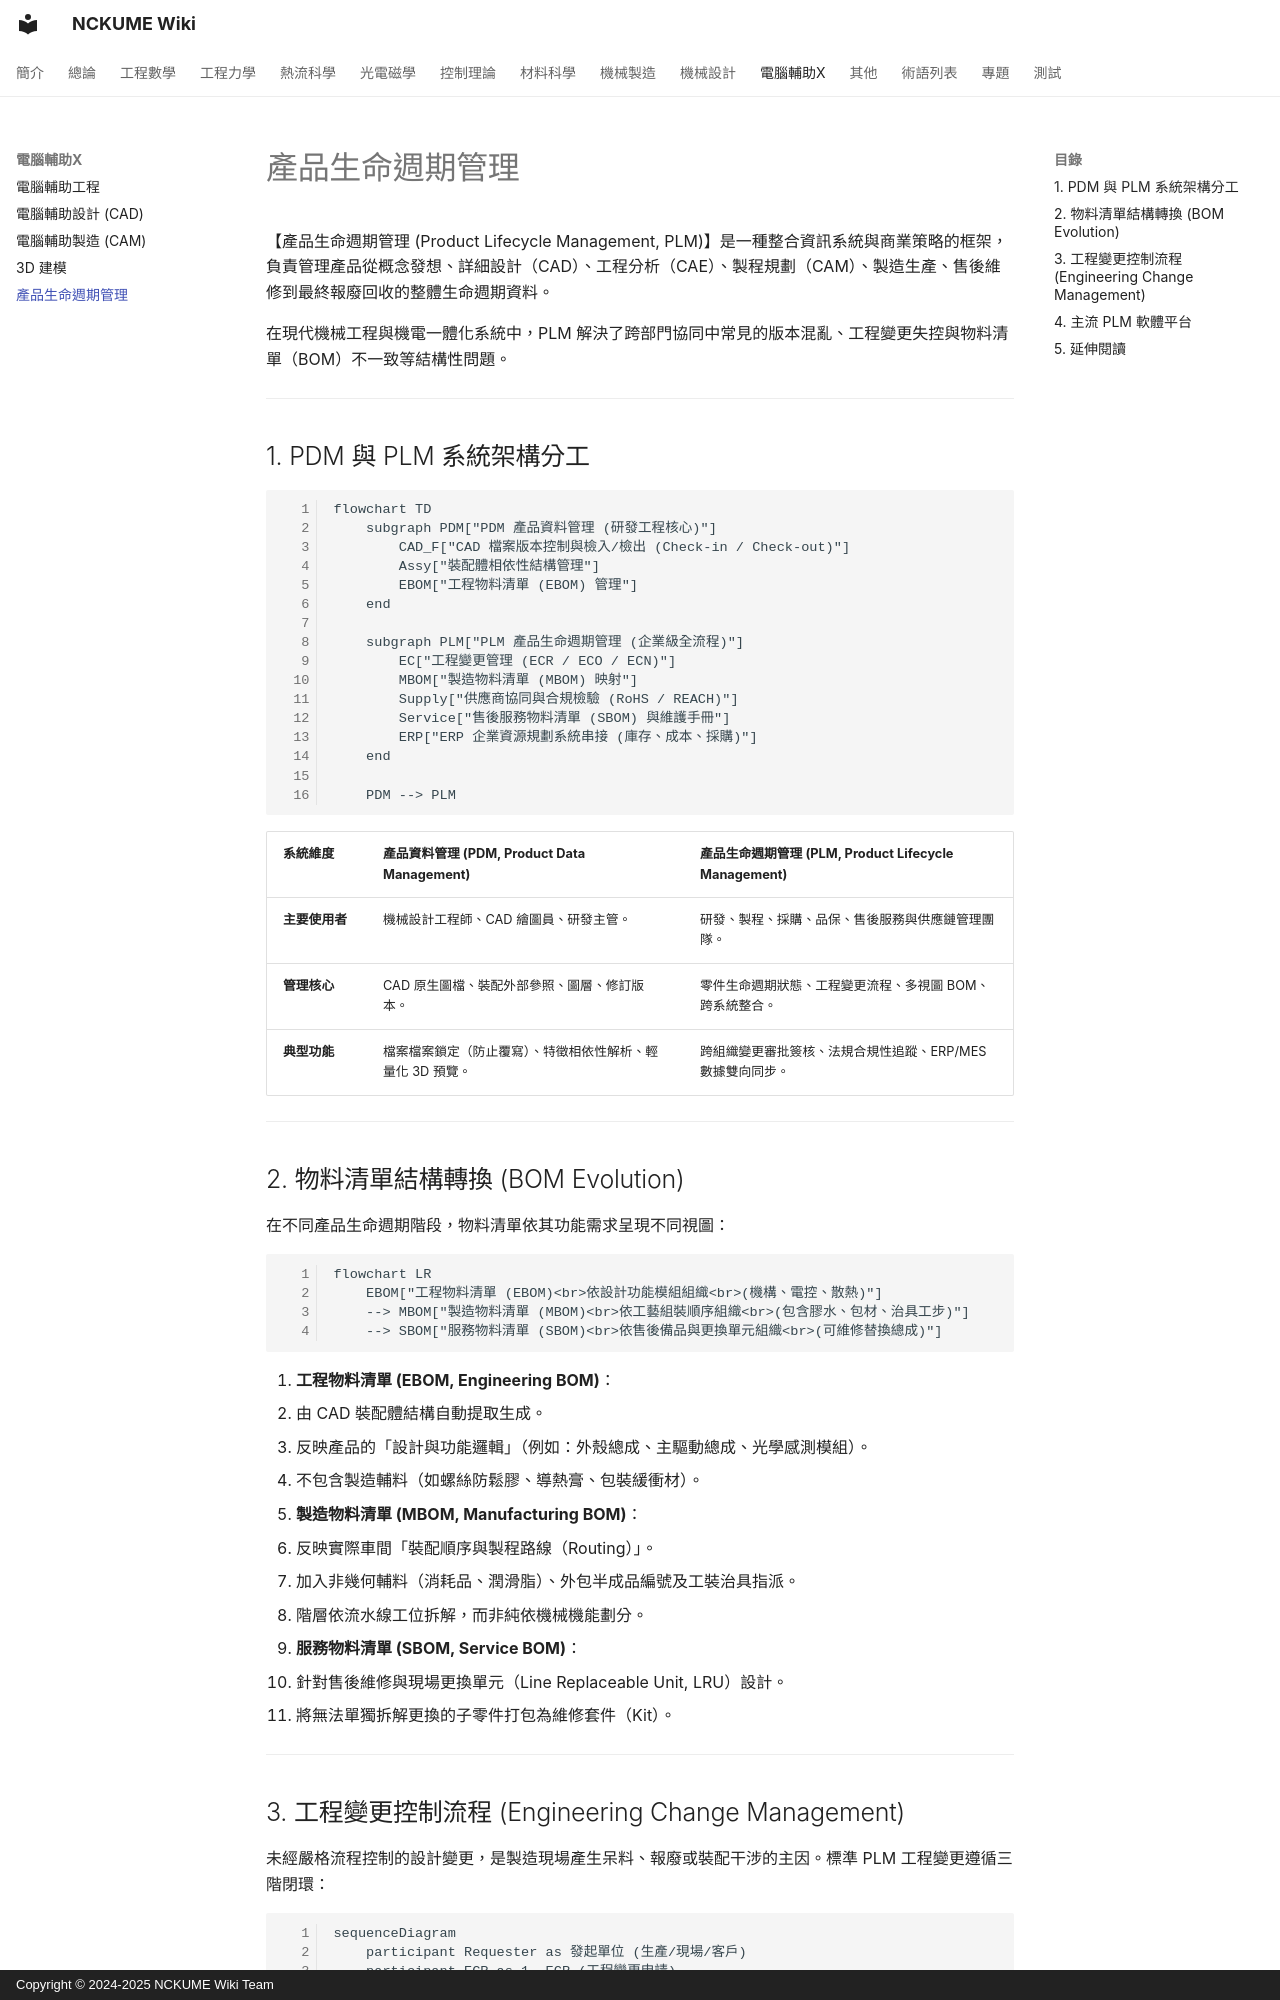

repository: NCKUME-wiki/NCKUME-wiki · page: computer-aided/PLM/index.html · generator: mkdocs · copyright: Copyright © 2024-2025 NCKUME Wiki Team

pagetime: 2025/02/01
title: 產品生命週期管理 (PLM) 與工程資料管理架構
author: NCKUME Wiki Team

【產品生命週期管理 (Product Lifecycle Management, PLM)】是一種整合資訊系統與商業策略的框架，負責管理產品從概念發想、詳細設計（CAD）、工程分析（CAE）、製程規劃（CAM）、製造生產、售後維修到最終報廢回收的整體生命週期資料。

在現代機械工程與機電一體化系統中，PLM 解決了跨部門協同中常見的版本混亂、工程變更失控與物料清單（BOM）不一致等結構性問題。

---

## 1. PDM 與 PLM 系統架構分工

```mermaid
flowchart TD
    subgraph PDM["PDM 產品資料管理 (研發工程核心)"]
        CAD_F["CAD 檔案版本控制與檢入/檢出 (Check-in / Check-out)"]
        Assy["裝配體相依性結構管理"]
        EBOM["工程物料清單 (EBOM) 管理"]
    end
    
    subgraph PLM["PLM 產品生命週期管理 (企業級全流程)"]
        EC["工程變更管理 (ECR / ECO / ECN)"]
        MBOM["製造物料清單 (MBOM) 映射"]
        Supply["供應商協同與合規檢驗 (RoHS / REACH)"]
        Service["售後服務物料清單 (SBOM) 與維護手冊"]
        ERP["ERP 企業資源規劃系統串接 (庫存、成本、採購)"]
    end
    
    PDM --> PLM
```

| 系統維度 | 產品資料管理 (PDM, Product Data Management) | 產品生命週期管理 (PLM, Product Lifecycle Management) |
| :--- | :--- | :--- |
| **主要使用者** | 機械設計工程師、CAD 繪圖員、研發主管。 | 研發、製程、採購、品保、售後服務與供應鏈管理團隊。 |
| **管理核心** | CAD 原生圖檔、裝配外部參照、圖層、修訂版本。 | 零件生命週期狀態、工程變更流程、多視圖 BOM、跨系統整合。 |
| **典型功能** | 檔案檔案鎖定（防止覆寫）、特徵相依性解析、輕量化 3D 預覽。 | 跨組織變更審批簽核、法規合規性追蹤、ERP/MES 數據雙向同步。 |

---

## 2. 物料清單結構轉換 (BOM Evolution)

在不同產品生命週期階段，物料清單依其功能需求呈現不同視圖：

```mermaid
flowchart LR
    EBOM["工程物料清單 (EBOM)<br>依設計功能模組組織<br>(機構、電控、散熱)"] 
    --> MBOM["製造物料清單 (MBOM)<br>依工藝組裝順序組織<br>(包含膠水、包材、治具工步)"]
    --> SBOM["服務物料清單 (SBOM)<br>依售後備品與更換單元組織<br>(可維修替換總成)"]
```

1. **工程物料清單 (EBOM, Engineering BOM)**：
   * 由 CAD 裝配體結構自動提取生成。
   * 反映產品的「設計與功能邏輯」（例如：外殼總成、主驅動總成、光學感測模組）。
   * 不包含製造輔料（如螺絲防鬆膠、導熱膏、包裝緩衝材）。
2. **製造物料清單 (MBOM, Manufacturing BOM)**：
   * 反映實際車間「裝配順序與製程路線（Routing）」。
   * 加入非幾何輔料（消耗品、潤滑脂）、外包半成品編號及工裝治具指派。
   * 階層依流水線工位拆解，而非純依機械機能劃分。
3. **服務物料清單 (SBOM, Service BOM)**：
   * 針對售後維修與現場更換單元（Line Replaceable Unit, LRU）設計。
   * 將無法單獨拆解更換的子零件打包為維修套件（Kit）。

---
